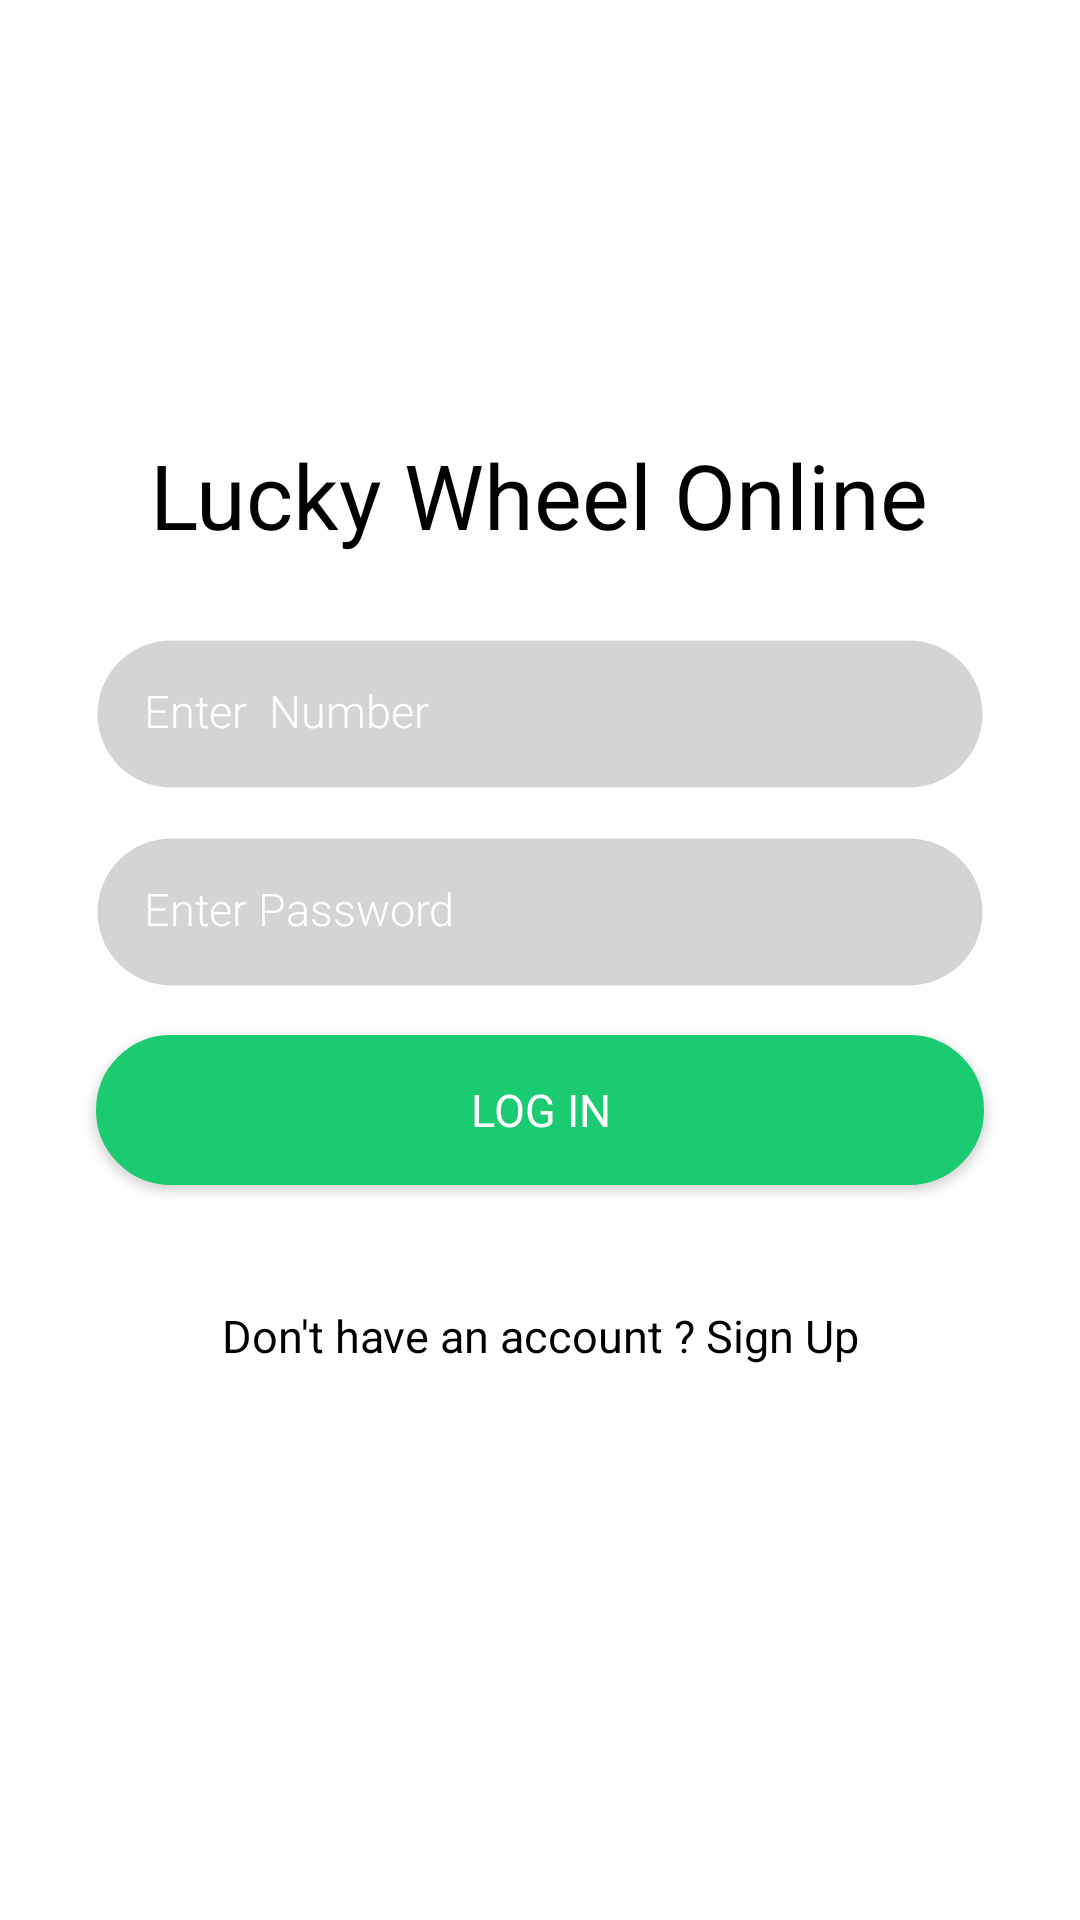

The Android layout XML behind this screen, and the referenced resources:
<!-- AndroidManifest.xml: application theme AppTheme -->
<!-- res/layout/new_layout.xml -->
<?xml version="1.0" encoding="utf-8"?>
<androidx.constraintlayout.widget.ConstraintLayout
    xmlns:android="http://schemas.android.com/apk/res/android"
    xmlns:app="http://schemas.android.com/apk/res-auto"
    xmlns:tools="http://schemas.android.com/tools"
    android:layout_width="match_parent"
    android:layout_height="match_parent"
    tools:context=".NewLogin">



    <RelativeLayout
        android:layout_width="match_parent"
        android:layout_height="match_parent">



        <FrameLayout
            android:layout_width="match_parent"
            android:layout_height="match_parent"
            android:background="@color/white">

        </FrameLayout>



        <FrameLayout
            android:layout_width="match_parent"
            android:layout_height="match_parent"
            android:alpha=".4"
            android:background="@drawable/background_fade">

        </FrameLayout>


        <ScrollView
            android:layout_width="match_parent"
            android:layout_height="wrap_content"
            android:layout_centerInParent="true">

            <LinearLayout
                android:layout_width="match_parent"
                android:layout_height="wrap_content"
                android:layout_marginLeft="@dimen/margin_left_16"
                android:layout_marginRight="@dimen/margin_right_16"
                android:layout_marginTop="@dimen/margin_top_16"
                android:layout_marginBottom="@dimen/margin_bottom_16"
                android:orientation="vertical">
                <RelativeLayout
                    android:layout_width="match_parent"
                    android:layout_height="wrap_content"
                    >
                    <TextView

                        android:textColor="#000"
                        android:textSize="30dp"
                        android:id="@+id/appname"

                        android:textAlignment="center"
                        android:text="@string/app_name"
                        android:layout_width="wrap_content"
                        android:layout_height="wrap_content"

                        android:layout_marginBottom="20dp"
                        android:layout_centerHorizontal="true"/>
                </RelativeLayout>


                <EditText
                    android:id="@+id/reg_name_et"
                    style="@style/Font_family_light"
                    android:layout_width="match_parent"
                    android:layout_height="50dp"
                    android:background="@drawable/edit_style"
                    android:drawablePadding="@dimen/padding_16"
                    android:hint="Enter  Number"
                    android:textAlignment="viewStart"
                    android:layout_marginTop="@dimen/margin_top_8"
                    android:layout_marginBottom="@dimen/margin_top_8"
                    android:layout_marginLeft="@dimen/margin_right_16"
                    android:layout_marginRight="@dimen/margin_right_16"
                    android:inputType="text"
                    android:maxLength="30"
                    android:maxLines="1"
                    android:padding="@dimen/padding_16"
                    android:textColor="@color/black"
                    android:textColorHint="@color/white"
                    android:textSize="15dp" />


                <EditText
                    android:id="@+id/reg_password_et"
                    style="@style/Font_family_light"
                    android:layout_width="match_parent"
                    android:layout_height="50dp"

                    android:drawablePadding="@dimen/padding_16"
                    android:background="@drawable/edit_style"
                    android:hint="Enter Password"

                    android:textAlignment="viewStart"
                    android:layout_marginTop="@dimen/margin_top_8"
                    android:layout_marginBottom="@dimen/margin_top_8"
                    android:layout_marginLeft="@dimen/margin_right_16"
                    android:layout_marginRight="@dimen/margin_right_16"
                    android:inputType="textPassword"
                    android:maxLines="1"
                    android:padding="@dimen/padding_16"
                    android:textColor="@color/black"
                    android:textColorHint="@color/white"
                    android:textSize="15dp"  />


                <Button
                    style="@style/Font_family_regular"
                    android:layout_width="match_parent"
                    android:layout_height="50dp"
                    android:layout_marginTop="@dimen/margin_top_8"
                    android:id="@+id/main_button"
                    android:layout_marginBottom="@dimen/margin_top_8"
                    android:layout_marginLeft="@dimen/margin_right_16"
                    android:layout_marginRight="@dimen/margin_right_16"
                    android:background="@drawable/red_style"
                    android:text="LOG IN"
                    android:textAllCaps="false"
                    android:textColor="@color/white"
                    android:textSize="15dp" />


                <LinearLayout
                    android:layout_width="match_parent"
                    android:layout_height="wrap_content"
                    android:layout_marginLeft="@dimen/margin_left_16"
                    android:layout_marginRight="@dimen/margin_right_16"
                    android:layout_marginTop="@dimen/margin_top_16"
                    android:layout_marginBottom="@dimen/margin_bottom_16"
                    android:orientation="horizontal">

                    <TextView
                        android:layout_width="0dp"
                        android:layout_weight="1"
                        android:textAlignment="center"
                        android:layout_height="wrap_content"
                        android:layout_marginLeft="@dimen/margin_left_16"
                        android:layout_marginRight="@dimen/margin_right_16"
                        android:textColor="@color/black"
                        android:textSize="15dp"
                        android:onClick="cccc"
                        android:id="@+id/register"
                        android:paddingTop="@dimen/padding_16"
                        android:paddingBottom="@dimen/padding_16"
                        android:layout_marginBottom="@dimen/margin_bottom_8"
                        android:gravity="start"
                        android:fontFamily="sans-serif-regular"
                        android:text="Don't have an account ? Sign Up" />

                    <TextView
                        android:visibility="gone"
                        android:layout_width="0dp"
                        android:layout_weight="1"
                        android:layout_height="wrap_content"
                        android:layout_marginLeft="@dimen/margin_left_16"
                        android:layout_marginRight="@dimen/margin_right_16"
                        android:textColor="@color/white"
                        android:textSize="12dp"
                        android:paddingTop="@dimen/padding_16"
                        android:paddingBottom="@dimen/padding_16"
                        android:layout_marginBottom="@dimen/margin_bottom_8"
                        android:gravity="end"
                        android:fontFamily="sans-serif-regular"
                        android:text="Need Help?" />


                </LinearLayout>

            </LinearLayout>

        </ScrollView>

    </RelativeLayout>

</androidx.constraintlayout.widget.ConstraintLayout>
<!-- resources referenced by this layout -->
<resources>
  <color name="black">#000</color>
  <color name="white">#FFF</color>
  
      //bloodbank
  <dimen name="margin_bottom_16">16dp</dimen>
  <dimen name="margin_bottom_8">8dp</dimen>
  <dimen name="margin_left_16">16dp</dimen>
  <dimen name="margin_right_16">16dp</dimen>
  <dimen name="margin_top_16">16dp</dimen>
  <dimen name="margin_top_8">8dp</dimen>
  <dimen name="padding_16">16dp</dimen>
  <!-- drawable background_fade (drawable-v24) -->
  <shape
      xmlns:android="http://schemas.android.com/apk/res/android"
      android:shape="rectangle"   >
  
      <solid
          android:color="@color/white" >
      </solid>
  
      <stroke
          android:width="0dp"
          android:color="@color/white" >
      </stroke>
  
      <padding
          android:left="0dp"
          android:top="0dp"
          android:right="0dp"
          android:bottom="0dp"    >
      </padding>
  
      <corners
          android:radius="0dp"   >
      </corners>
  
  </shape>
  <!-- drawable edit_style (drawable-v24) -->
  <shape
      xmlns:android="http://schemas.android.com/apk/res/android"
      android:shape="rectangle"   >
  
      <solid
          android:color="#D3D4D6"
          >
      </solid>
  
      <stroke
          android:width="1dp"
          android:color="@color/transparent" >
      </stroke>
  
      <padding
          android:left="@dimen/padding_8"
          android:top="@dimen/padding_8"
          android:right="@dimen/padding_8"
          android:bottom="@dimen/padding_8"    >
      </padding>
  
      <corners
          android:radius="@dimen/radius_32"   >
      </corners>
  
  </shape>
  <!-- drawable red_style (drawable-v24) -->
  <shape
      xmlns:android="http://schemas.android.com/apk/res/android"
      android:shape="rectangle"   >
  
      <solid
          android:color="#1bcb71"
          >
      </solid>
  
      <stroke
          android:width="1dp"
          android:color="#1bcb71" >
      </stroke>
  
      <padding
          android:left="@dimen/padding_8"
          android:top="@dimen/padding_8"
          android:right="@dimen/padding_8"
          android:bottom="@dimen/padding_8"    >
      </padding>
  
      <corners
          android:radius="@dimen/radius_32"   >
      </corners>
  
  </shape>
  <string name="app_name">Lucky Wheel Online</string>
  <style name="Font_family_light" parent="AppTheme">
          <item name="android:fontFamily">sans-serif-light</item>
      </style>
  <style name="Font_family_regular" parent="AppTheme">
          <item name="android:fontFamily">sans-serif-regular</item>
      </style>
  <style name="AppTheme" parent="Theme.AppCompat.Light.DarkActionBar">
          
          <item name="colorPrimary">@color/colorPrimary</item>
          <item name="colorPrimaryDark">@color/colorPrimaryDark</item>
          <item name="colorAccent">@color/colorAccent</item>
      </style>
  <color name="transparent">#00000000</color>
  <dimen name="padding_8">8dp</dimen>
  <dimen name="radius_32">32dp</dimen>
  <color name="colorPrimary">#e67e22</color>
  <color name="colorPrimaryDark">#d35400</color>
  <color name="colorAccent">#039BE6</color>
</resources>
